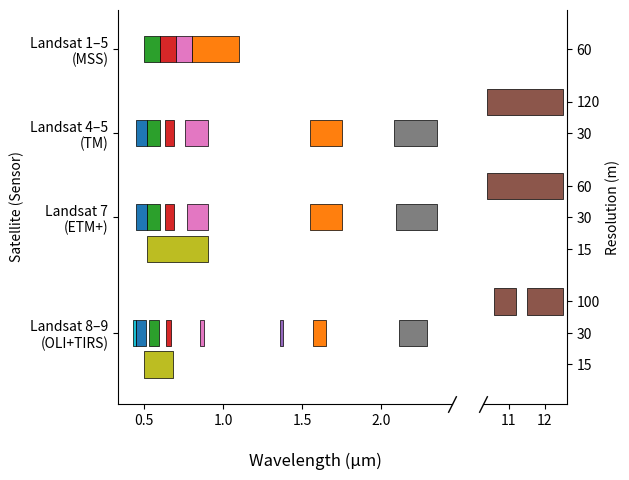

This figure's Python source:
#!/usr/bin/env python3

# Copyright (c) Microsoft Corporation. All rights reserved.
# Licensed under the MIT License.

import matplotlib.pyplot as plt

# https://www.usgs.gov/faqs/what-are-band-designations-landsat-satellites
non_thermal = {
    "mss": {
        60: {
            "xranges": [(0.5, 0.1), (0.6, 0.1), (0.7, 0.1), (0.8, 0.3)],
            "yrange": [60, 5],
            "facecolors": ["tab:green", "tab:red", "tab:pink", "tab:orange"],
            "labels": [1, 2, 3, 4],
        }
    },
    "tm": {
        30: {
            "xranges": [
                (0.45, 0.07),
                (0.52, 0.08),
                (0.63, 0.06),
                (0.76, 0.14),
                (1.55, 0.2),
                (2.08, 0.27),
            ],
            "yrange": [44, 5],
            "facecolors": [
                "tab:blue",
                "tab:green",
                "tab:red",
                "tab:pink",
                "tab:orange",
                "tab:gray",
            ],
            "labels": [1, 2, 3, 4, 5, 7],
        }
    },
    "etm": {
        30: {
            "xranges": [
                (0.45, 0.07),
                (0.52, 0.08),
                (0.63, 0.06),
                (0.77, 0.13),
                (1.55, 0.2),
                (2.09, 0.26),
            ],
            "yrange": [28, 5],
            "facecolors": [
                "tab:blue",
                "tab:green",
                "tab:red",
                "tab:pink",
                "tab:orange",
                "tab:gray",
            ],
            "labels": [1, 2, 3, 4, 5, 7],
        },
        15: {
            "xranges": [(0.52, 0.38)],
            "yrange": [22, 5],
            "facecolors": ["tab:olive"],
            "labels": [8],
        },
    },
    "oli": {
        30: {
            "xranges": [
                (0.43, 0.02),
                (0.45, 0.06),
                (0.53, 0.06),
                (0.64, 0.03),
                (0.85, 0.03),
                (1.57, 0.08),
                (2.11, 0.18),
                (1.36, 0.02),
            ],
            "yrange": [6, 5],
            "facecolors": [
                "tab:cyan",
                "tab:blue",
                "tab:green",
                "tab:red",
                "tab:pink",
                "tab:orange",
                "tab:gray",
                "tab:purple",
            ],
            "labels": [1, 2, 3, 4, 5, 6, 7, 9],
        },
        15: {
            "xranges": [(0.50, 0.18)],
            "yrange": [0, 5],
            "facecolors": ["tab:olive"],
            "labels": [8],
        },
    },
}

thermal = {
    "tm": {
        120: {
            "xranges": [(10.40, 2.1)],
            "yrange": [50, 5],
            "facecolors": ["tab:brown"],
            "labels": [6],
        }
    },
    "etm": {
        60: {
            "xranges": [(10.40, 2.1)],
            "yrange": [34, 5],
            "facecolors": ["tab:brown"],
            "labels": [6],
        }
    },
    "tirs": {
        100: {
            "xranges": [(10.60, 0.59), (11.50, 1.01)],
            "yrange": [12, 5],
            "facecolors": ["tab:brown", "tab:brown"],
            "labels": [10, 11],
        }
    },
}


fig, (ax1, ax2) = plt.subplots(1, 2, gridspec_kw={"width_ratios": [4, 1]})
fig.subplots_adjust(wspace=0.05)

# Plot bands
for sensor, value1 in non_thermal.items():
    for res, value2 in value1.items():
        ax1.broken_barh(
            value2["xranges"],
            value2["yrange"],
            edgecolor="k",
            facecolors=value2["facecolors"],
            linewidth=0.5,
        )

for sensor, value1 in thermal.items():
    for res, value2 in value1.items():
        ax2.broken_barh(
            value2["xranges"],
            value2["yrange"],
            edgecolor="k",
            facecolors=value2["facecolors"],
            linewidth=0.5,
        )

# Labels
fig.supxlabel("Wavelength (μm)")

ax1.set_ylabel("Satellite (Sensor)")
ax1.set_yticks([62.5, 46.5, 30.5, 8.5])
ax1.set_yticklabels(
    [
        "Landsat 1–5\n(MSS)",
        "Landsat 4–5\n(TM)",
        "Landsat 7\n(ETM+)",
        "Landsat 8–9\n(OLI+TIRS)",
    ]
)
ax1.set_ylim(-5, 70)
ax1.spines.right.set_visible(False)
ax1.spines.top.set_visible(False)

ax2.yaxis.set_label_position("right")
ax2.yaxis.tick_right()
ax2.set_ylabel("Resolution (m)")
ax2.set_yticks([62.5, 52.5, 46.5, 36.5, 30.5, 24.5, 14.5, 8.5, 2.5])
ax2.set_yticklabels([60, 120, 30, 60, 30, 15, 100, 30, 15])
ax2.set_ylim(-5, 70)
ax2.spines.left.set_visible(False)
ax2.spines.top.set_visible(False)

# Draw axis break symbol
d = 2
kwargs = dict(
    marker=[(-1, -d), (1, d)],
    markersize=12,
    linestyle="none",
    color="k",
    mec="k",
    mew=1,
    clip_on=False,
)
ax1.plot(1, 0, transform=ax1.transAxes, **kwargs)
ax2.plot(0, 0, transform=ax2.transAxes, **kwargs)

plt.tight_layout()
plt.show()
